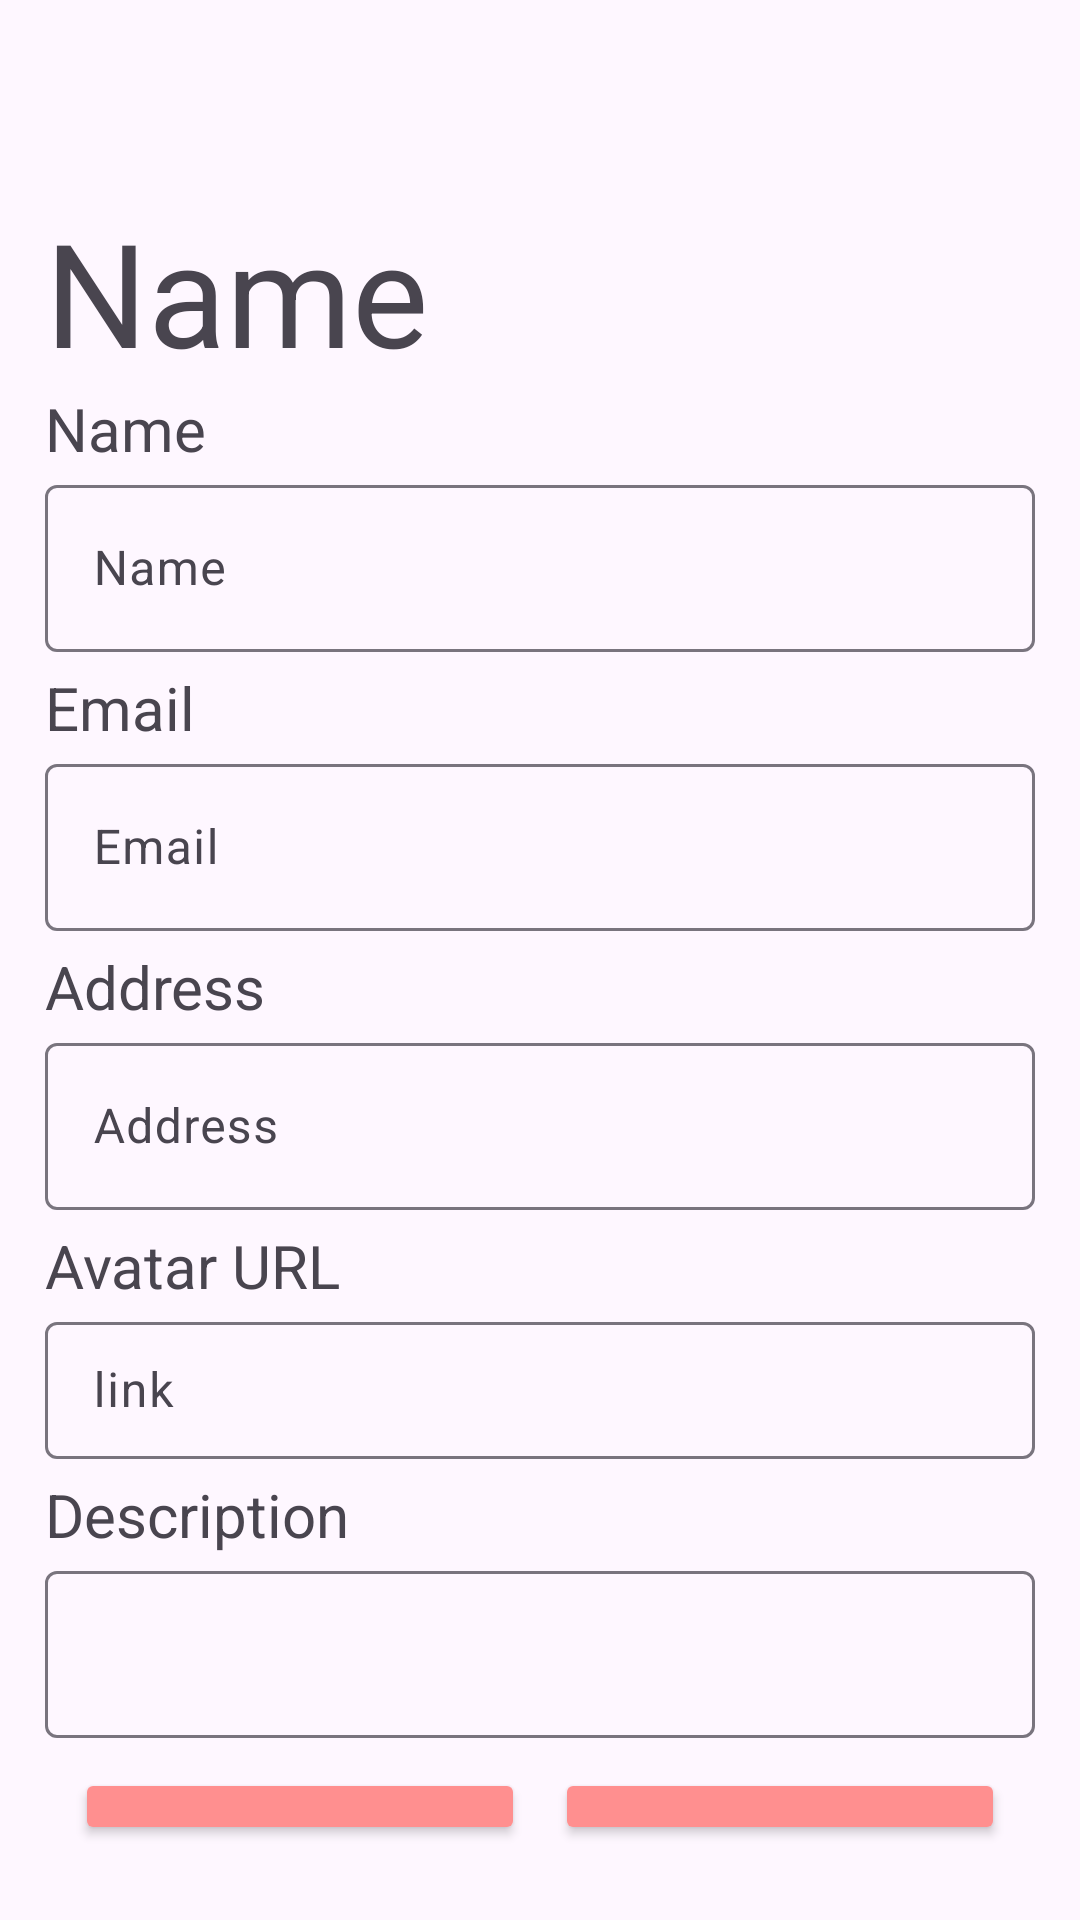

Layout XML and referenced resources for this Android screen:
<!-- AndroidManifest.xml: application theme Theme.Loginview -->
<!-- res/layout/profile.xml -->
<?xml version="1.0" encoding="utf-8"?>
<LinearLayout xmlns:android="http://schemas.android.com/apk/res/android"
    xmlns:app="http://schemas.android.com/apk/res-auto"
    xmlns:tools="http://schemas.android.com/tools"
    android:id="@+id/main"
    android:layout_width="match_parent"
    android:layout_height="match_parent"
    android:orientation="vertical"
    android:padding="15dp">

    <LinearLayout
        android:layout_width="match_parent"
        android:layout_height="wrap_content"
        android:orientation="horizontal">

        <TextView
            android:id="@+id/textView10"
            android:layout_width="0dp"
            android:layout_height="wrap_content"
            android:layout_weight="1"
            android:paddingTop="50dp"
            android:text="Name"
            android:textSize="48sp" />

        <ImageView
            android:id="@+id/imageView"
            android:layout_width="0dp"
            android:layout_height="100dp"
            android:layout_weight="1"
            tools:srcCompat="@tools:sample/avatars" />
    </LinearLayout>

    <TextView
        android:id="@+id/textView2"
        android:layout_width="match_parent"
        android:layout_height="wrap_content"
        android:text="Name"
        android:textSize="20sp" />

    <com.google.android.material.textfield.TextInputLayout
        android:layout_width="match_parent"
        android:layout_height="wrap_content">

        <com.google.android.material.textfield.TextInputEditText
            android:id="@+id/profile_name"
            android:layout_width="match_parent"
            android:layout_height="wrap_content"
            android:hint="Name" />
    </com.google.android.material.textfield.TextInputLayout>

    <TextView
        android:id="@+id/textView9"
        android:layout_width="match_parent"
        android:layout_height="wrap_content"
        android:paddingTop="5dp"
        android:text="Email"
        android:textSize="20sp" />

    <com.google.android.material.textfield.TextInputLayout
        android:layout_width="match_parent"
        android:layout_height="wrap_content">

        <com.google.android.material.textfield.TextInputEditText
            android:id="@+id/profile_email"
            android:layout_width="match_parent"
            android:layout_height="wrap_content"
            android:hint="Email" />
    </com.google.android.material.textfield.TextInputLayout>

    <TextView
        android:id="@+id/textView11"
        android:layout_width="match_parent"
        android:layout_height="wrap_content"
        android:paddingTop="5dp"
        android:text="Address"
        android:textSize="20sp" />

    <com.google.android.material.textfield.TextInputLayout
        android:layout_width="match_parent"
        android:layout_height="wrap_content">

        <com.google.android.material.textfield.TextInputEditText
            android:id="@+id/profile_address"
            android:layout_width="match_parent"
            android:layout_height="wrap_content"
            android:hint="Address" />
    </com.google.android.material.textfield.TextInputLayout>

    <TextView
        android:id="@+id/textView12"
        android:layout_width="match_parent"
        android:layout_height="wrap_content"
        android:paddingTop="5dp"
        android:text="Avatar URL"
        android:textSize="20sp" />

    <com.google.android.material.textfield.TextInputLayout
        android:layout_width="match_parent"
        android:layout_height="51dp">

        <com.google.android.material.textfield.TextInputEditText
            android:id="@+id/profile_avtURL"
            android:layout_width="match_parent"
            android:layout_height="wrap_content"
            android:hint="link" />
    </com.google.android.material.textfield.TextInputLayout>

    <TextView
        android:id="@+id/textView13"
        android:layout_width="match_parent"
        android:layout_height="wrap_content"
        android:paddingTop="5dp"
        android:text="Description"
        android:textSize="20sp" />

    <com.google.android.material.textfield.TextInputLayout
        android:layout_width="match_parent"
        android:layout_height="wrap_content">

        <com.google.android.material.textfield.TextInputEditText
            android:id="@+id/profile_description"
            android:layout_width="match_parent"
            android:layout_height="wrap_content" />
    </com.google.android.material.textfield.TextInputLayout>

    <LinearLayout
        android:layout_width="match_parent"
        android:layout_height="match_parent"
        android:orientation="horizontal"
        android:padding="5dp">

        <Button
            android:id="@+id/button"
            android:layout_width="wrap_content"
            android:layout_height="wrap_content"
            android:layout_margin="5dp"
            android:layout_weight="1"
            android:backgroundTint="#ff8f8f"
            android:padding="15dp"
            android:text="Save" />

        <Button
            android:id="@+id/button2"
            android:layout_width="wrap_content"
            android:layout_height="wrap_content"
            android:layout_margin="5dp"
            android:layout_weight="1"
            android:backgroundTint="#ff8f8f"
            android:padding="15dp"
            android:text="Logout" />
    </LinearLayout>
</LinearLayout>
<!-- resources referenced by this layout -->
<resources>
  <style name="Theme.Loginview" parent="Base.Theme.Loginview" />
  <style name="Base.Theme.Loginview" parent="Theme.Material3.DayNight.NoActionBar">
          
          
      </style>
</resources>
